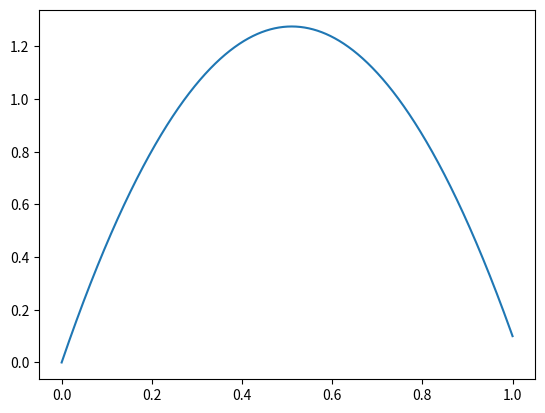

The matplotlib source for this figure:
# -*- coding: utf-8 -*-

"""
while loop
consider object thrown up into the air 
Find maximum height

"""
import numpy as np
import matplotlib.pyplot as plt
v0= 5 #m/s
g = 9.8
n = 2000 # time steps
a_t = np.linspace( 0, 1, n)
#computations
y = v0*a_t - .5*g*a_t**2
print( a_t)
print ( y)
# find max heght in while loop
i=1
# y[-1] last entry in array
while y[i] > y[i-1]:
    largest_height = y[i]
    i += 1
    
    
print( "max. height: %10.2f"%( largest_height))

plt.plot( a_t, y)
plt.show()
#To show graph better type in console "auto", to bring it back to console "inline"